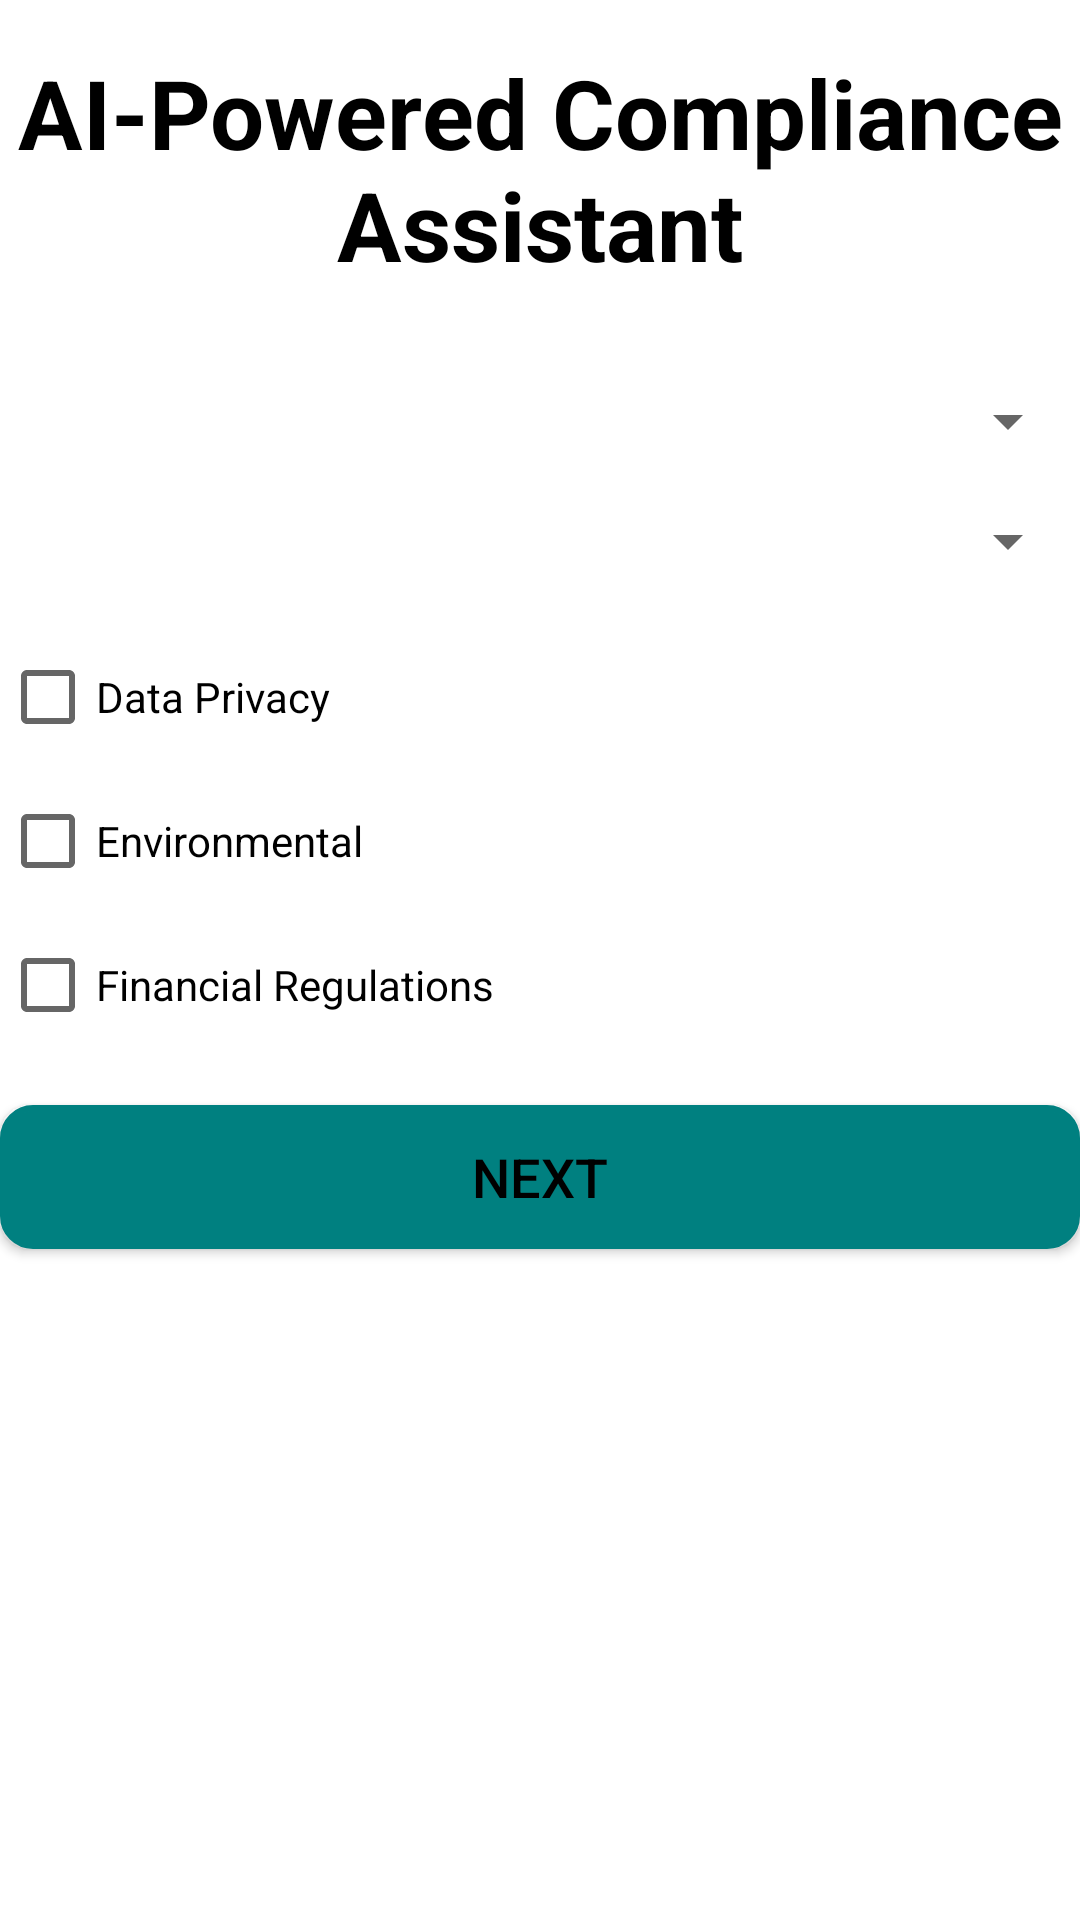

Here is an Android app screen rendered from its layout file. Give the layout XML and the strings, colors and styles it references.
<!-- AndroidManifest.xml: application theme Theme.ChatBot -->
<!-- res/layout/fragment_compliance_check.xml -->
<?xml version="1.0" encoding="utf-8"?>
<androidx.constraintlayout.widget.ConstraintLayout xmlns:android="http://schemas.android.com/apk/res/android"
    xmlns:tools="http://schemas.android.com/tools"
    android:layout_width="match_parent"
    android:layout_height="match_parent"
    xmlns:app="http://schemas.android.com/apk/res-auto"
    android:layout_margin="16dp"
    android:background="@color/backgroundColor"
    tools:context=".fragments.ComplianceCheck">

    <TextView
        android:id="@+id/complianceCheckHeading"
        android:layout_width="0dp"
        android:layout_height="wrap_content"
        android:text="AI-Powered Compliance Assistant"
        android:textColor="@color/textColor"
        android:textStyle="bold"
        android:textSize="32dp"
        android:textAlignment="center"
        app:layout_constraintStart_toStartOf="parent"
        app:layout_constraintEnd_toEndOf="parent"
        app:layout_constraintTop_toTopOf="parent"
        android:layout_marginTop="16dp"
        />
    <Spinner
        android:id="@+id/spinnerIndustry"
        android:layout_width="match_parent"
        android:layout_height="wrap_content"

        android:layout_marginTop="32dp"
        app:layout_constraintTop_toBottomOf="@+id/complianceCheckHeading"
        app:layout_constraintStart_toStartOf="parent"
        app:layout_constraintEnd_toEndOf="parent" />
    <Spinner
        android:id="@+id/spinnerCountry"
        android:layout_width="match_parent"
        android:layout_height="wrap_content"
        android:layout_marginTop="16dp"
        app:layout_constraintTop_toBottomOf="@+id/spinnerIndustry"
        app:layout_constraintStart_toStartOf="parent"
        app:layout_constraintEnd_toEndOf="parent" />

    <LinearLayout
        android:id="@+id/layoutCheckGroup"
        android:layout_width="match_parent"
        android:layout_height="wrap_content"
        android:orientation="vertical"
        android:layout_marginTop="16dp"
        app:layout_constraintTop_toBottomOf="@+id/spinnerCountry"
        app:layout_constraintStart_toStartOf="parent"
        app:layout_constraintEnd_toEndOf="parent">

        <CheckBox
            android:layout_height="wrap_content"
            android:layout_width="wrap_content"
            android:id="@+id/checkDataPrivacy"
            android:text="Data Privacy" />
        <CheckBox
            android:layout_height="wrap_content"
            android:layout_width="wrap_content"
            android:id="@+id/checkEnvironmental"
            android:text="Environmental" />
        <CheckBox
            android:layout_height="wrap_content"
            android:layout_width="wrap_content"
            android:id="@+id/checkFinancial"
            android:text="Financial Regulations" />
    </LinearLayout>

    <androidx.appcompat.widget.AppCompatButton
        android:id="@+id/sendPromptBtn"
        android:layout_width="0dp"
        android:layout_height="wrap_content"
        android:background="@drawable/btn_common_bg"
        android:text="Next"
        android:textSize="18sp"
        android:layout_marginVertical="16dp"
        style="@style/Widget.AppCompat.Button"
        android:textColor="@color/textColor"
        app:layout_constraintEnd_toEndOf="parent"
        app:layout_constraintStart_toStartOf="parent"
        app:layout_constraintTop_toBottomOf="@+id/layoutCheckGroup"/>
    <ViewFlipper
        android:id="@+id/complianceCheckFliper"
        android:layout_width="0dp"
        android:layout_height="match_parent"
        android:visibility="gone"
        app:layout_constraintTop_toTopOf="parent"
        app:layout_constraintBottom_toBottomOf="parent"
        app:layout_constraintEnd_toEndOf="parent"
        app:layout_constraintStart_toStartOf="parent">
    <include
        android:id="@+id/complianceCheckLayout"
        android:layout_height="match_parent"
        android:layout_width="match_parent"
        layout="@layout/compliance_list"/>
    </ViewFlipper>
</androidx.constraintlayout.widget.ConstraintLayout>
<!-- res/layout/compliance_list.xml (included above) -->
<?xml version="1.0" encoding="utf-8"?>
<androidx.constraintlayout.widget.ConstraintLayout xmlns:android="http://schemas.android.com/apk/res/android"
    android:layout_width="match_parent"
    android:layout_height="match_parent"
    android:layout_margin="16dp"
    xmlns:app="http://schemas.android.com/apk/res-auto">


    <TextView
        android:id="@+id/complianceListTopic"
        android:layout_width="0dp"
        android:layout_height="wrap_content"
        android:text="AI-Powered Compliance Assistant"
        android:textColor="@color/textColor"
        android:textStyle="bold"
        android:textSize="32dp"
        android:textAlignment="center"
        app:layout_constraintStart_toStartOf="parent"
        app:layout_constraintEnd_toEndOf="parent"
        app:layout_constraintTop_toTopOf="parent"
        android:layout_marginTop="16dp"
        />
    <ProgressBar
        android:id="@+id/complianceCheckProgres"
        android:layout_width="wrap_content"
        android:layout_height="wrap_content"
        android:visibility="visible"
        app:layout_constraintBottom_toBottomOf="parent"
        app:layout_constraintEnd_toEndOf="parent"
        app:layout_constraintStart_toStartOf="parent"
        app:layout_constraintTop_toBottomOf="@+id/complianceListTopic"/>
    <androidx.recyclerview.widget.RecyclerView
        android:id="@+id/complianceListRec"
        android:layout_width="match_parent"
        android:layout_height="0dp"
        android:visibility="visible"
        app:layout_constraintTop_toBottomOf="@+id/complianceListTopic"
        app:layout_constraintBottom_toBottomOf="parent"
        app:layout_constraintStart_toStartOf="parent"
        app:layout_constraintEnd_toEndOf="parent"/>
</androidx.constraintlayout.widget.ConstraintLayout>
<!-- resources referenced by this layout -->
<resources>
  <color name="backgroundColor">@color/white</color>
  <color name="textColor">@color/black</color>
  <!-- drawable btn_common_bg (drawable) -->
  <?xml version="1.0" encoding="utf-8"?>
  <selector xmlns:android="http://schemas.android.com/apk/res/android">
      <item>
          <shape android:shape="rectangle">
              <stroke android:color="@color/buttonColor"
                  android:width="2dp"/>
              <corners android:radius="10dp"
                  />
              <solid android:color="@color/bottomNavColor"/>
          </shape>
      </item>
  </selector>
  <style name="Theme.ChatBot" parent="Base.Theme.ChatBot" />
  <color name="white">#FFFFFF</color>
  <color name="black">#000000</color>
  <color name="buttonColor">@color/primaryColor</color>
  <color name="bottomNavColor">@color/primaryColor</color>
  <style name="Base.Theme.ChatBot" parent="Theme.MaterialComponents.DayNight.NoActionBar">
  
          <item name="android:statusBarColor">#008080</item>
          <item name="android:windowOptOutEdgeToEdgeEnforcement">true</item>
          <item name="colorPrimary">@color/primaryColor</item>
          <item name="colorPrimaryVariant">@color/secondaryColor</item>
          <item name="colorOnPrimary">@color/secondaryColor</item>
  
          <item name="colorSecondary">@color/secondaryColor</item>
          <item name="colorSecondaryVariant">@color/secondaryColor</item>
          <item name="colorOnSecondary">@color/secondaryColor</item>
  
          <item name="android:colorBackground">@color/backgroundColor</item>
          <item name="colorSurface">@color/backgroundColor</item>
          <item name="colorOnBackground">@color/backgroundColor</item>
          <item name="colorOnSurface">@color/backgroundColor</item>
          <item name="android:navigationBarColor">#008080</item>
          <item name="android:navigationBarDividerColor">@color/white</item>
      </style>
  <color name="primaryColor">#008080</color>
  <color name="secondaryColor">#66b2b2</color>
</resources>
